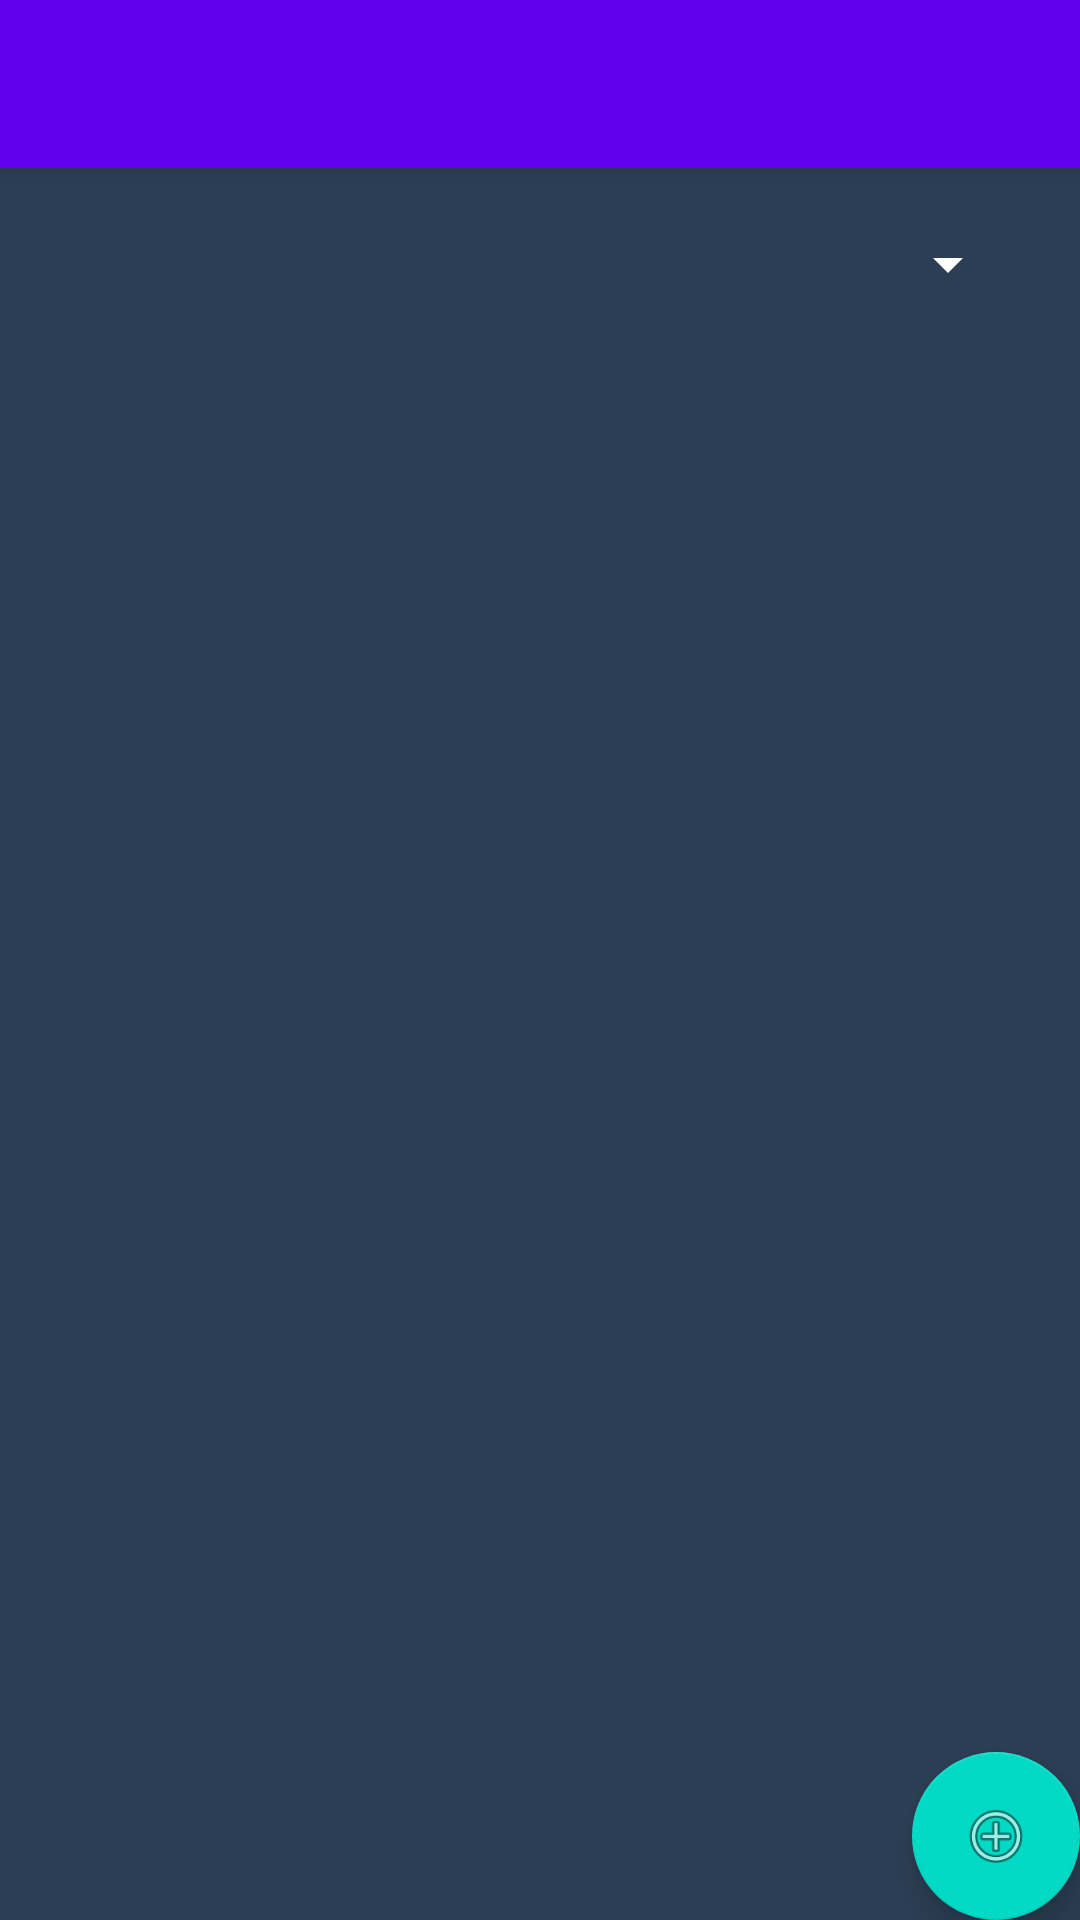

The Android layout XML behind this screen, and the referenced resources:
<!-- AndroidManifest.xml: application theme MyMaterialTheme.Base -->
<!-- res/layout/activity_candidates.xml -->
<?xml version="1.0" encoding="utf-8"?>
<android.support.design.widget.CoordinatorLayout xmlns:android="http://schemas.android.com/apk/res/android"
    xmlns:app="http://schemas.android.com/apk/res-auto"
    xmlns:tools="http://schemas.android.com/tools"
    android:layout_width="match_parent"
    android:layout_height="match_parent"
    tools:context="com.mobiapps.andrade.mobivote.Candidates">

    <include layout="@layout/appbar">

    </include>

    <include layout="@layout/content_candidates" />

    <android.support.design.widget.FloatingActionButton
        android:id="@+id/fab"
        android:layout_width="wrap_content"
        android:layout_height="wrap_content"
        android:layout_gravity="bottom|end"
        android:layout_margin="@dimen/fab_margin"
        app:srcCompat="@android:drawable/ic_menu_add" />

</android.support.design.widget.CoordinatorLayout>
<!-- res/layout/appbar.xml (included above) -->
<android.support.design.widget.AppBarLayout android:id="@+id/appBar"
    android:layout_width="match_parent"
    android:layout_height="wrap_content"
    android:fitsSystemWindows="true"
    android:theme="@style/ThemeOverlay.AppCompat.Dark.ActionBar"
    xmlns:android="http://schemas.android.com/apk/res/android"
    xmlns:app="http://schemas.android.com/apk/res-auto">

    <android.support.v7.widget.Toolbar
        android:id="@+id/toolbar"
        android:layout_width="match_parent"
        android:layout_height="wrap_content"
        android:background="@color/colorPrimary"
        app:layout_scrollFlags="scroll|exitUntilCollapsed"
        app:popupTheme="@style/ThemeOverlay.AppCompat.Light" />

</android.support.design.widget.AppBarLayout>
<!-- res/layout/content_candidates.xml (included above) -->
<?xml version="1.0" encoding="utf-8"?>
<RelativeLayout xmlns:android="http://schemas.android.com/apk/res/android"
    xmlns:app="http://schemas.android.com/apk/res-auto"
    xmlns:tools="http://schemas.android.com/tools"
    android:layout_width="match_parent"
    android:layout_height="match_parent"
    android:background="#2c3e54"
    app:layout_behavior="@string/appbar_scrolling_view_behavior"
    tools:context="com.mobiapps.andrade.mobivote.Candidates"
    tools:showIn="@layout/activity_candidates">

    <ListView
        android:id="@+id/lvCand"
        android:layout_width="match_parent"
        android:layout_height="match_parent"
        android:layout_centerHorizontal="true"
        android:layout_marginLeft="20dp"
        android:layout_marginRight="20dp"
        android:layout_marginBottom="20dp"
        android:layout_below="@+id/spnPos" />

    <Spinner
        android:id="@+id/spnPos"
        android:layout_width="match_parent"
        android:layout_height="wrap_content"
        android:layout_alignParentLeft="true"
        android:layout_alignParentStart="true"
        android:layout_alignParentTop="true"
        android:layout_margin="20dp"
        android:backgroundTint="#ffff"
        />
</RelativeLayout>
<!-- resources referenced by this layout -->
<resources>
  <style name="MyMaterialTheme.Base" parent="Theme.AppCompat.Light.DarkActionBar">
          <item name="windowNoTitle">true</item>
          <item name="windowActionBar">false</item>
          <item name="colorPrimary">@color/colorPrimary</item>
          <item name="colorPrimaryDark">@color/colorPrimaryDark</item>
          <item name="colorAccent">@color/colorAccent</item>
      </style>
  <!-- not gathered from this repository: default colours our renderer supplied (Android Studio template values) -->
  <color name="colorPrimary">#FF6200EE</color>
  <color name="colorPrimaryDark">#FF3700B3</color>
  <color name="colorAccent">#FF03DAC5</color>
</resources>
